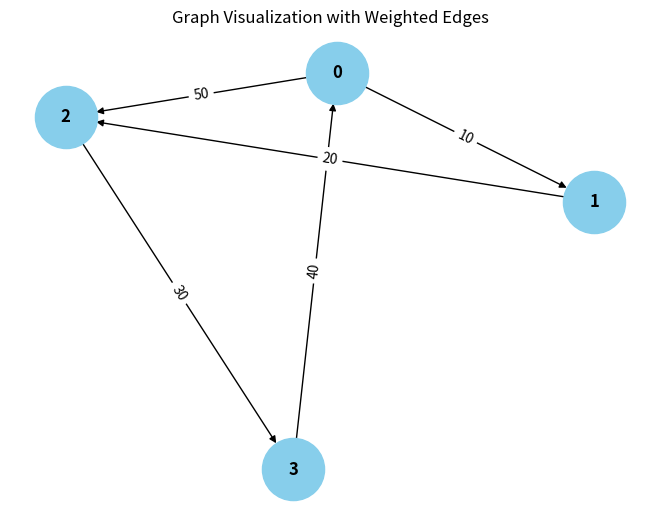

Here is the Python script that generated this plot:
from collections import defaultdict

# ---------------------------
# WeightedGraph Class
# ---------------------------
class WeightedGraph:
    def __init__(self, vertices):
        self.vertices = vertices
        self.adj_list = {i: [] for i in range(vertices)}  # Adjacency list for the graph
        self.edges = []  # List to store the edges (u, v, weight)

    def add_edge(self, u, v, weight):
        """Add a single edge to the graph."""
        if (u, v, weight) not in self.edges:
            self.edges.append((u, v, weight))
            self.adj_list[u].append((v, weight))

    def add_multiple_edges(self, edges):
        """Add multiple edges at once."""
        for u, v, weight in edges:
            self.add_edge(u, v, weight)

    def get_edges(self):
        """Return all edges in the graph."""
        return self.edges

    def print_edges(self):
        """Print the edges of the graph."""
        print("Edges in the graph:")
        for u, v, weight in self.edges:
            print(f"{u} -> {v} (Weight: {weight})")

    def print_adj_list(self):
        """Print the adjacency list of the graph."""
        print("Adjacency List of the graph:")
        for u in self.adj_list:
            print(f"")

    def is_cyclic_directed(self):
        """Detect if there is a cycle in a directed graph using DFS."""
        visited = [False] * self.vertices
        rec_stack = [False] * self.vertices

        def dfs(v):
            visited[v] = True
            rec_stack[v] = True
            for neighbor, _ in self.adj_list[v]:
                if not visited[neighbor] and dfs(neighbor):
                    return True
                elif rec_stack[neighbor]:
                    return True
            rec_stack[v] = False
            return False

        for node in range(self.vertices):
            if not visited[node]:
                if dfs(node):
                    return True
        return False

    def is_cyclic_undirected(self):
        """Detect if there is a cycle in an undirected graph using DFS."""
        visited = [False] * self.vertices

        def dfs(v, parent):
            visited[v] = True
            for neighbor, _ in self.adj_list[v]:
                if not visited[neighbor]:
                    if dfs(neighbor, v):
                        return True
                elif parent != neighbor:
                    return True
            return False

        for node in range(self.vertices):
            if not visited[node]:
                if dfs(node, -1):
                    return True
        return False

    def is_negative_cycle(self):
        """Detect if there is a negative cycle using Bellman-Ford."""
        dist = [float("inf")] * self.vertices
        dist[0] = 0  # Start from node 0

        for _ in range(self.vertices - 1):
            for u, v, weight in self.edges:
                if dist[u] != float("inf") and dist[u] + weight < dist[v]:
                    dist[v] = dist[u] + weight

        for u, v, weight in self.edges:
            if dist[u] != float("inf") and dist[u] + weight < dist[v]:
                return True  # Negative cycle detected
        return False

    def reset_graph(self):
        """Reset the graph to its empty state."""
        self.edges = []  # Clear all edges
        self.adj_list = {i: [] for i in range(self.vertices)}  # Reset adjacency list for each vertex

    def union(self, parent, u, v):
        """Union-find helper function."""
        root_u = self.find_parent(parent, u)
        root_v = self.find_parent(parent, v)
        if root_u != root_v:
            parent[root_u] = root_v

    def find_parent(self, parent, v):
        """Find the root of the node using path compression."""
        if parent[v] == -1:
            return v
        parent[v] = self.find_parent(parent, parent[v])
        return parent[v]

    def is_cyclic_undirected_union_find(self):
        """Detect cycles in an undirected graph using Union-Find."""
        parent = [-1] * self.vertices

        for u, v, _ in self.edges:
            x = self.find_parent(parent, u)
            y = self.find_parent(parent, v)

            if x == y:
                return True
            self.union(parent, x, y)
        return False

    # ---------------------------
    # Helper functions for testing
    # ---------------------------

    def reset_graph_helper(self):
        """Reset the graph to an empty state for testing."""
        self.edges = []
        self.adj_list = defaultdict(list)

    def get_edges_helper(self):
        """Return all edges for testing."""
        return self.edges

    def add_multiple_edges_helper(self, edges):
        """Add multiple edges for testing."""
        for edge in edges:
            self.add_edge(*edge)

# ---------------------------
# Helper Class for Cycle Test Results
# ---------------------------
class CycleDetectionResults:
    def __init__(self):
        self.directed_cycle_detected = False
        self.undirected_cycle_detected = False
        self.negative_cycle_detected = False

# ---------------------------
# Additional Functionalities
# ---------------------------

class GraphRenderer:
    def __init__(self, graph):
        """Initialize the renderer for visualizing the graph."""
        self.graph = graph

    def render_edges(self):
        """Render the edges of the graph."""
        print("\nRendering edges of the graph:")
        for u, v, weight in self.graph.get_edges():
            print(f"{u} -> {v} (Weight: {weight})")

    def render_adj_list(self):
        """Render the adjacency list of the graph."""
        print("\nRendering adjacency list:")
        self.graph.print_adj_list()

    def render_summary(self):
        """Render a summary of the graph."""
        print("\nGraph summary:")
        print(f"Total vertices: {self.graph.vertices}")
        print(f"Total edges: {len(self.graph.get_edges())}")
        print(f"Is cyclic (directed): {self.graph.is_cyclic_directed()}")
        print(f"Is cyclic (undirected): {self.graph.is_cyclic_undirected()}")
        print(f"Has negative cycle: {self.graph.is_negative_cycle()}")

import matplotlib.pyplot as plt
import networkx as nx

class WeightedGraphVisualization:
    def __init__(self, graph):
        """Initialize the visualization of weighted graph."""
        self.graph = graph

    def visualize(self):
        """Visualize the graph with weighted edges using networkx and matplotlib."""
        G = nx.DiGraph()  # Using DiGraph for directed graph visualization

        # Add edges to the networkx graph
        for u, v, weight in self.graph.get_edges():
            G.add_edge(u, v, weight=weight)

        # Draw the graph
        pos = nx.spring_layout(G)  # Layout for node positioning
        edge_labels = nx.get_edge_attributes(G, 'weight')

        # Draw nodes, edges, and labels
        nx.draw(G, pos, with_labels=True, node_color='skyblue', node_size=2000, font_size=12, font_weight='bold')
        nx.draw_networkx_edge_labels(G, pos, edge_labels=edge_labels)

        # Display the plot
        plt.title("Graph Visualization with Weighted Edges")
        plt.show()


# ---------------------------
# Main Program
# ---------------------------

class WeightedGraphHandler:
    def __init__(self, vertices):
        """Initialize the graph handler."""
        self.graph = WeightedGraph(vertices)
        self.renderer = GraphRenderer(self.graph)
        self.visualizer = WeightedGraphVisualization(self.graph)

    def add_edges(self, edges):
        """Add edges to the graph."""
        for edge in edges:
            self.graph.add_edge(*edge)

    def render_graph(self):
        """Render the graph using the renderer."""
        self.renderer.render_edges()
        self.renderer.render_adj_list()

    def visualize_graph(self):
        """Visualize the graph using the visualizer."""
        self.visualizer.visualize()

    def cycle_detection_summary(self):
        """Print the cycle detection summary."""
        print("\nCycle detection summary:")
        print(f"Directed cycle detected: {self.graph.is_cyclic_directed()}")
        print(f"Undirected cycle detected: {self.graph.is_cyclic_undirected()}")
        print(f"Negative cycle detected: {self.graph.is_negative_cycle()}")

# ---------------------------
# Extended Graph Operations
# ---------------------------

class GraphCycleAnalysis:
    def __init__(self, graph):
        """Initialize cycle analysis on the graph."""
        self.graph = graph
        self.results = CycleDetectionResults()

    def analyze_cycles(self):
        """Analyze different types of cycles in the graph."""
        self.results.directed_cycle_detected = self.graph.is_cyclic_directed()
        self.results.undirected_cycle_detected = self.graph.is_cyclic_undirected()
        self.results.negative_cycle_detected = self.graph.is_negative_cycle()

    def print_analysis(self):
        """Print the analysis results."""
        print(f"Directed cycle detected: {self.results.directed_cycle_detected}")
        print(f"Undirected cycle detected: {self.results.undirected_cycle_detected}")
        print(f"Negative cycle detected: {self.results.negative_cycle_detected}")

# ---------------------------
# Main Function
# ---------------------------

if __name__ == "__main__":
    # Create a graph with 4 vertices (0, 1, 2, 3)
    graph_handler = WeightedGraphHandler(4)

    # Add some sample edges (u, v, weight)
    edges = [
        (0, 1, 10),  # Edge from 0 to 1 with weight 10
        (1, 2, 20),  # Edge from 1 to 2 with weight 20
        (2, 3, 30),  # Edge from 2 to 3 with weight 30
        (3, 0, 40),  # Edge from 3 to 0 with weight 40 (creates a directed cycle: 0 -> 1 -> 2 -> 3 -> 0)
        (0, 2, 50)  # Edge from 0 to 2 with weight 50
    ]

    # Add edges to the graph
    graph_handler.add_edges(edges)

    # Render the graph's edges and adjacency list
    graph_handler.render_graph()

    # Visualize the graph
    graph_handler.visualize_graph()

    # Detect and print the cycle results
    graph_handler.cycle_detection_summary()

    # Analyze cycles in detail
    cycle_analysis = GraphCycleAnalysis(graph_handler.graph)
    cycle_analysis.analyze_cycles()
    cycle_analysis.print_analysis()
